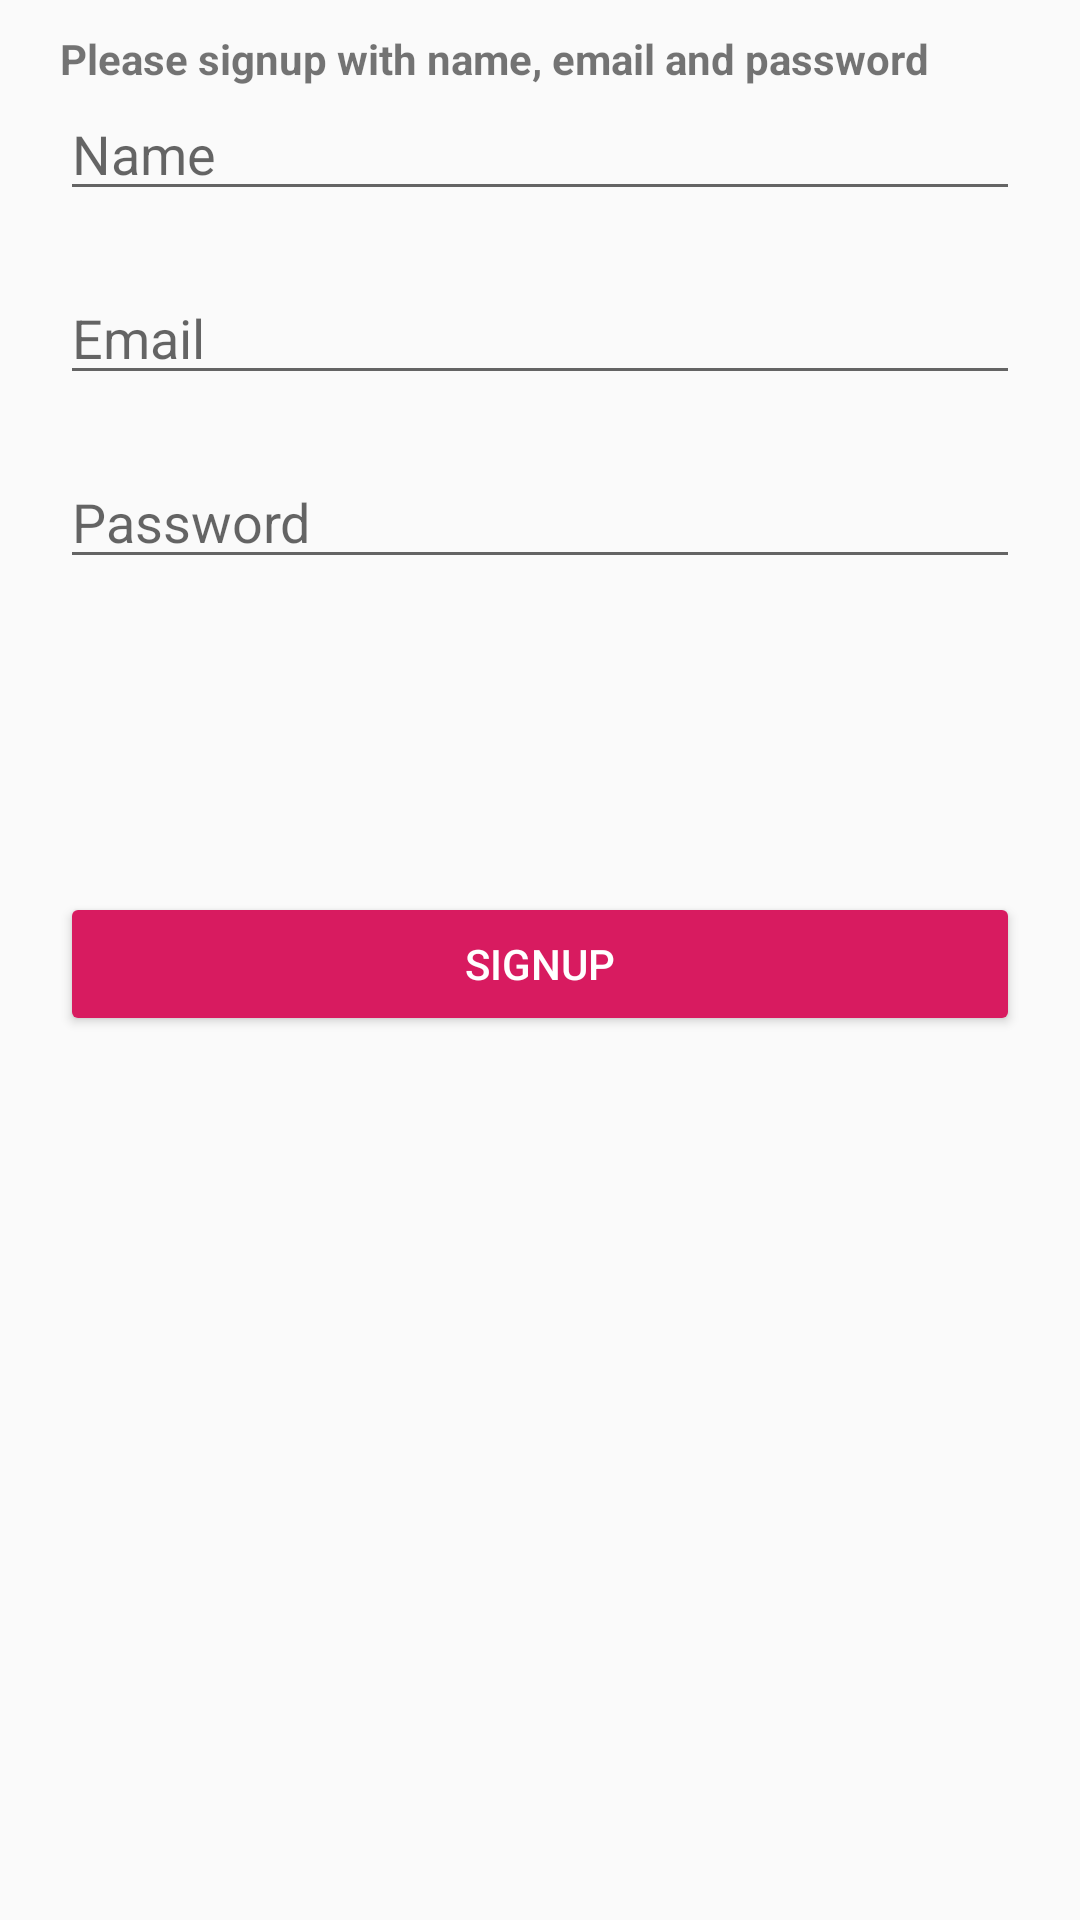

Reconstruct the res/layout file that produces this screen, plus the resources it refers to.
<!-- AndroidManifest.xml: application theme Theme.NyTimes -->
<!-- res/layout/fragment_signup.xml -->
<?xml version="1.0" encoding="utf-8"?>
<ScrollView xmlns:android="http://schemas.android.com/apk/res/android"
    xmlns:app="http://schemas.android.com/apk/res-auto"
    xmlns:tools="http://schemas.android.com/tools"
    android:layout_width="match_parent"
    android:layout_height="match_parent"
    android:fillViewport="true">

    <androidx.constraintlayout.widget.ConstraintLayout
        android:layout_width="match_parent"
        android:layout_height="wrap_content"
        android:paddingStart="20dp"
        android:paddingTop="10dp"
        android:paddingEnd="20dp"
        tools:context=".view.SignupFragment">

        <androidx.appcompat.widget.AppCompatTextView
            android:id="@+id/header_title"
            android:layout_width="match_parent"
            android:layout_height="wrap_content"
            android:text="@string/email_and_password"
            android:textStyle="bold"
            app:layout_constraintEnd_toEndOf="parent"
            app:layout_constraintStart_toStartOf="parent"
            app:layout_constraintTop_toTopOf="parent" />

        <androidx.appcompat.widget.AppCompatEditText
            android:id="@+id/et_name"
            android:layout_width="match_parent"
            android:layout_height="wrap_content"
            android:hint="@string/name"
            android:inputType="text"
            android:maxLines="1"
            android:textColor="@color/grey"
            app:layout_constraintEnd_toEndOf="parent"
            app:layout_constraintStart_toStartOf="parent"
            app:layout_constraintTop_toBottomOf="@+id/header_title" />

        <androidx.appcompat.widget.AppCompatEditText
            android:id="@+id/et_email"
            android:layout_width="match_parent"
            android:layout_height="wrap_content"
            android:layout_marginTop="20dp"
            android:hint="@string/email"
            android:inputType="textEmailAddress"
            android:maxLines="1"
            android:textColor="@color/grey"
            app:layout_constraintEnd_toEndOf="parent"
            app:layout_constraintStart_toStartOf="parent"
            app:layout_constraintTop_toBottomOf="@+id/et_name" />

        <androidx.appcompat.widget.AppCompatEditText
            android:id="@+id/et_password"
            android:layout_width="match_parent"
            android:layout_height="wrap_content"
            android:layout_marginTop="20dp"
            android:hint="@string/password"
            android:inputType="textPassword"
            android:maxLines="1"
            android:textColor="@color/grey"
            app:layout_constraintEnd_toEndOf="parent"
            app:layout_constraintStart_toStartOf="parent"
            app:layout_constraintTop_toBottomOf="@+id/et_email" />

        <androidx.appcompat.widget.AppCompatTextView
            android:id="@+id/tv_password_error"
            android:layout_width="match_parent"
            android:layout_height="wrap_content"
            android:text="@string/password_error"
            android:textColor="@android:color/holo_red_dark"
            android:visibility="invisible"
            app:layout_constraintStart_toStartOf="parent"
            app:layout_constraintTop_toBottomOf="@id/et_password" />

        <androidx.appcompat.widget.AppCompatButton
            android:id="@+id/bt_signup"
            android:layout_width="match_parent"
            android:layout_height="wrap_content"
            android:layout_marginTop="20dp"
            android:backgroundTint="@color/colorAccent"
            android:text="@string/signup"
            android:textColor="@color/white"
            app:layout_constraintEnd_toEndOf="parent"
            app:layout_constraintStart_toStartOf="parent"
            app:layout_constraintTop_toBottomOf="@+id/tv_password_error" />

    </androidx.constraintlayout.widget.ConstraintLayout>
</ScrollView>
<!-- resources referenced by this layout -->
<resources>
  <color name="colorAccent">#D81B60</color>
  <color name="grey">#3D4141</color>
  <color name="white">#FFFFFFFF</color>
  <string name="email">Email</string>
  <string name="email_and_password">Please signup with name, email and password</string>
  <string name="name">Name</string>
  <string name="password">Password</string>
  <string name="password_error">Password must contain at least\n8 characters with \n1 number\n1 uppercase\n1 special character</string>
  <string name="signup">Signup</string>
  <style name="Theme.NyTimes" parent="Theme.AppCompat.Light">
          <item name="android:windowNoTitle">true</item>
          <item name="android:windowActionBar">true</item>
          <item name="android:textColorPrimary">@color/white</item>
          <item name="colorPrimary">#354AB8</item>
          <item name="colorPrimaryDark">#2D43BB</item>
          <item name="colorAccent">@color/colorAccent</item>
  
      </style>
</resources>
